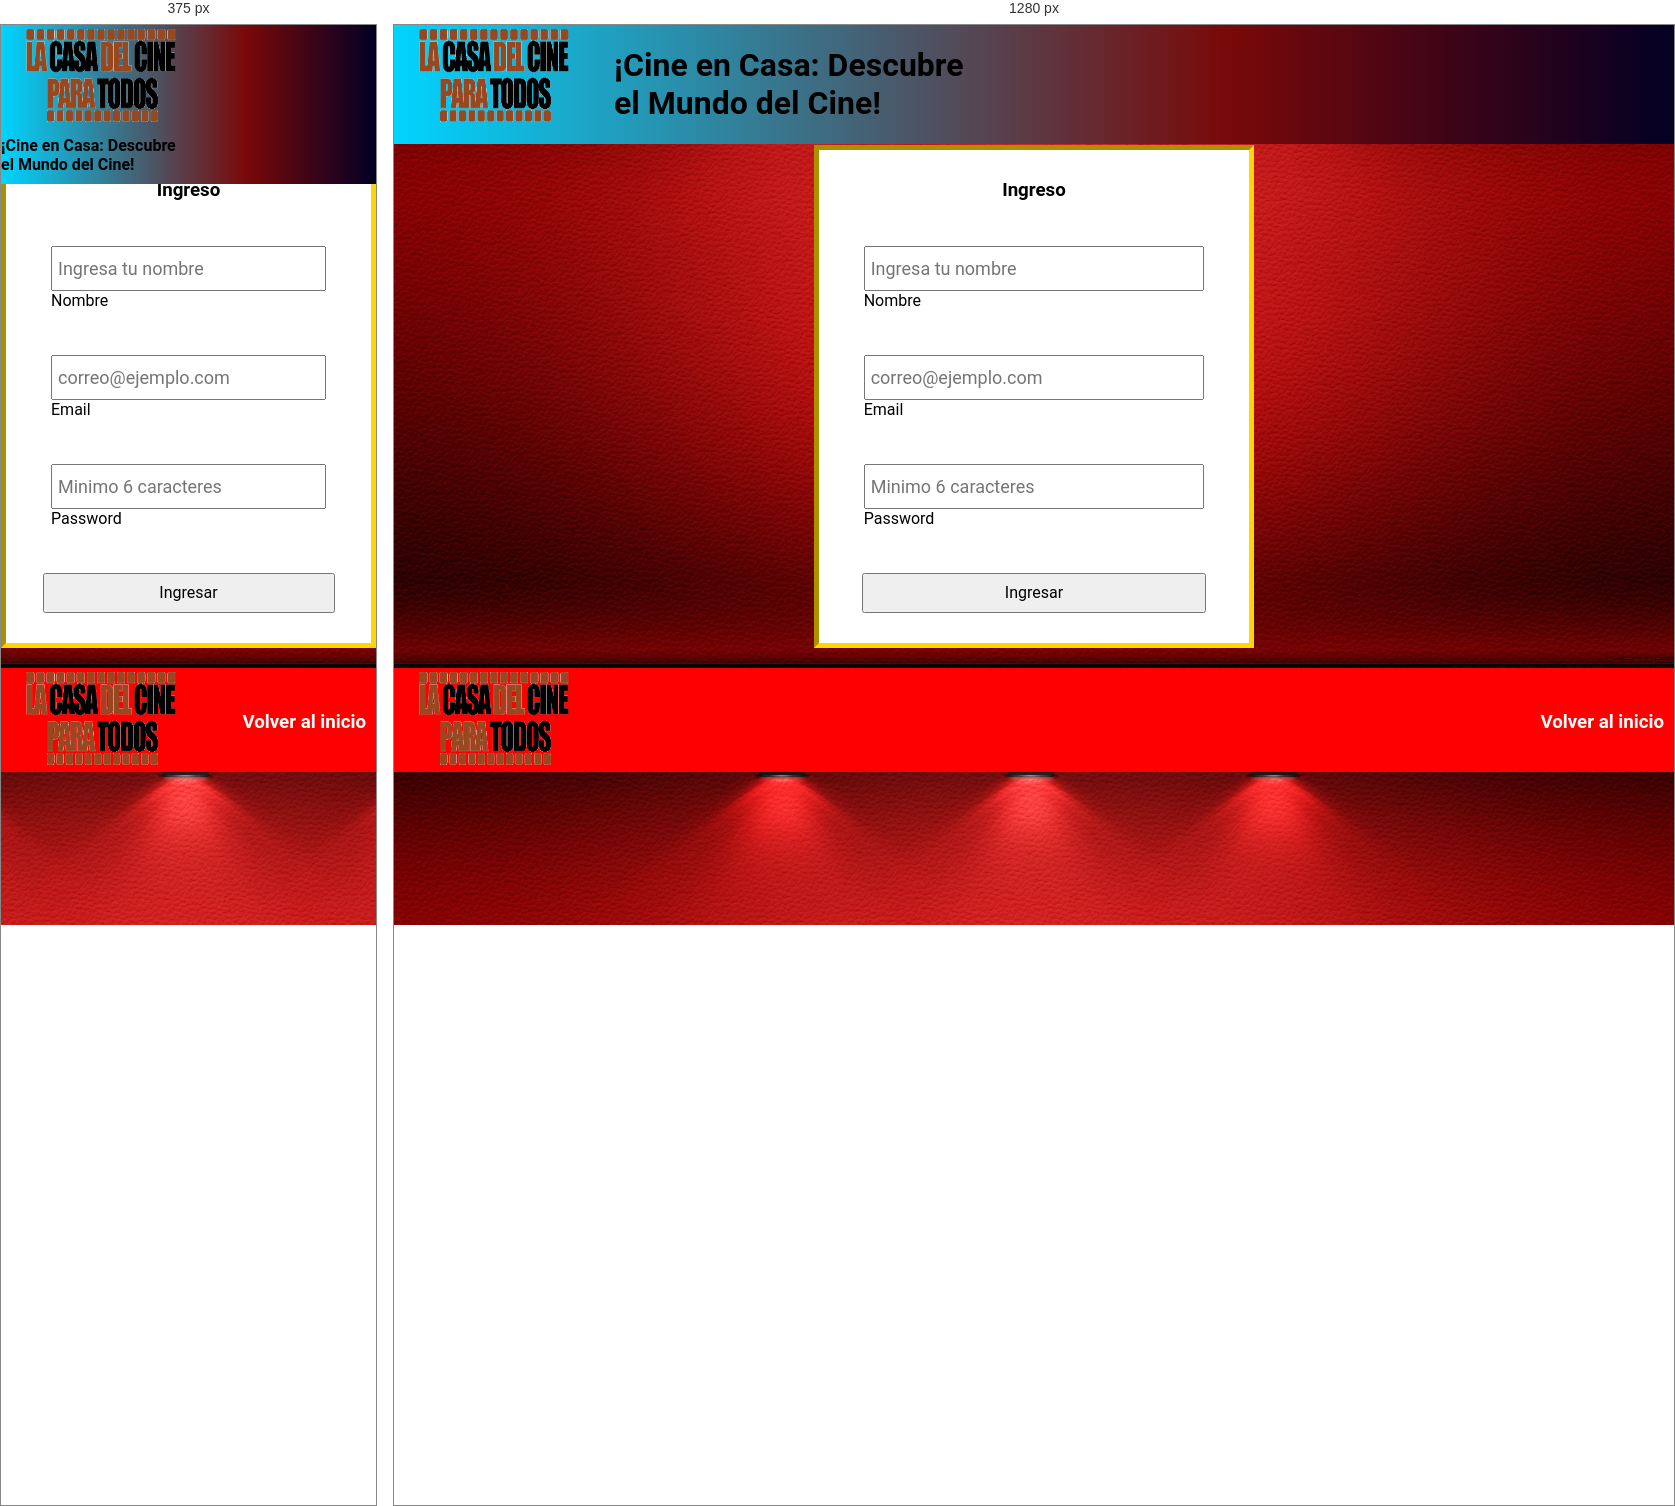
Rendered at 375 px and 1280 px, left to right.

<!-- file: login.html -->
<!DOCTYPE html>
<html lang="es">

<head>
    <meta charset="UTF-8">
    <meta name="viewport" content="width=device-width, initial-scale=1.0">
    <title>Login</title>
    <link rel="stylesheet" href="style.css">
    <link rel="preconnect" href="https://fonts.googleapis.com">
    <link rel="preconnect" href="https://fonts.gstatic.com" crossorigin>
    <link href="https://fonts.googleapis.com/css2?family=Roboto:ital,wght@0,500;1,100&display=swap" rel="stylesheet">
</head>

<body>
    <header class="header-container">
        <a href="index.html"><img src="imagenes/logo_main-1.png" alt="imagen-logo" width="200" height="100"></a>
        <h1>¡Cine en Casa: Descubre<br> el Mundo del Cine!</h1>
    </header>
    <section>
        <article class="contenedor_login">
            <form action="" id="form" method="POST" novalidate>
                <div class="form">
                    <h1>Ingreso</h1>
                    <div class="grupo">
                        <input type="text" name="nombre" id="name" placeholder="Ingresa tu nombre" required><span class="barra"></span>
                        <label for="name">Nombre</label>
                    </div>
                    <div class="grupo">
                        <input type="email" name="email" id="email" placeholder="correo@ejemplo.com" required><span class="barra"></span>
                        <label for="email">Email</label>
                    </div>
                    <div class="grupo">
                        <input type="password" name="password" id="password" placeholder="Minimo 6 caracteres" required><span class="barra"></span>
                        <label for="password">Password</label>
                    </div>
                    <button class="button" type="submit">Ingresar</button>
                </div>
            </form>
        </article>
        <script src="formulario.js"></script>
    </section>
    <footer class="footer-container">
        <a href="index.html"><img src="imagenes/logo_main-1.png" alt="imagen-logo" width="200" height="100"></a>
        <a href="#"><h3>Volver al inicio</h3></a>
    </footer>
</body>

</html>

/* @media block from style.css */
@media (max-width: 768px){
    .contenedor{
        flex-direction: column;
        align-items: center;
    }
    .contenedor_carrusel{
        margin-top: 100px;
    }
    .img-carrusel{
        width: 100%;
        height: auto;
    }
    .header-container h1{
        font-size: 16px;
    }
    .movie iframe{
        width: 100%;
        height: 300px;
    }
}